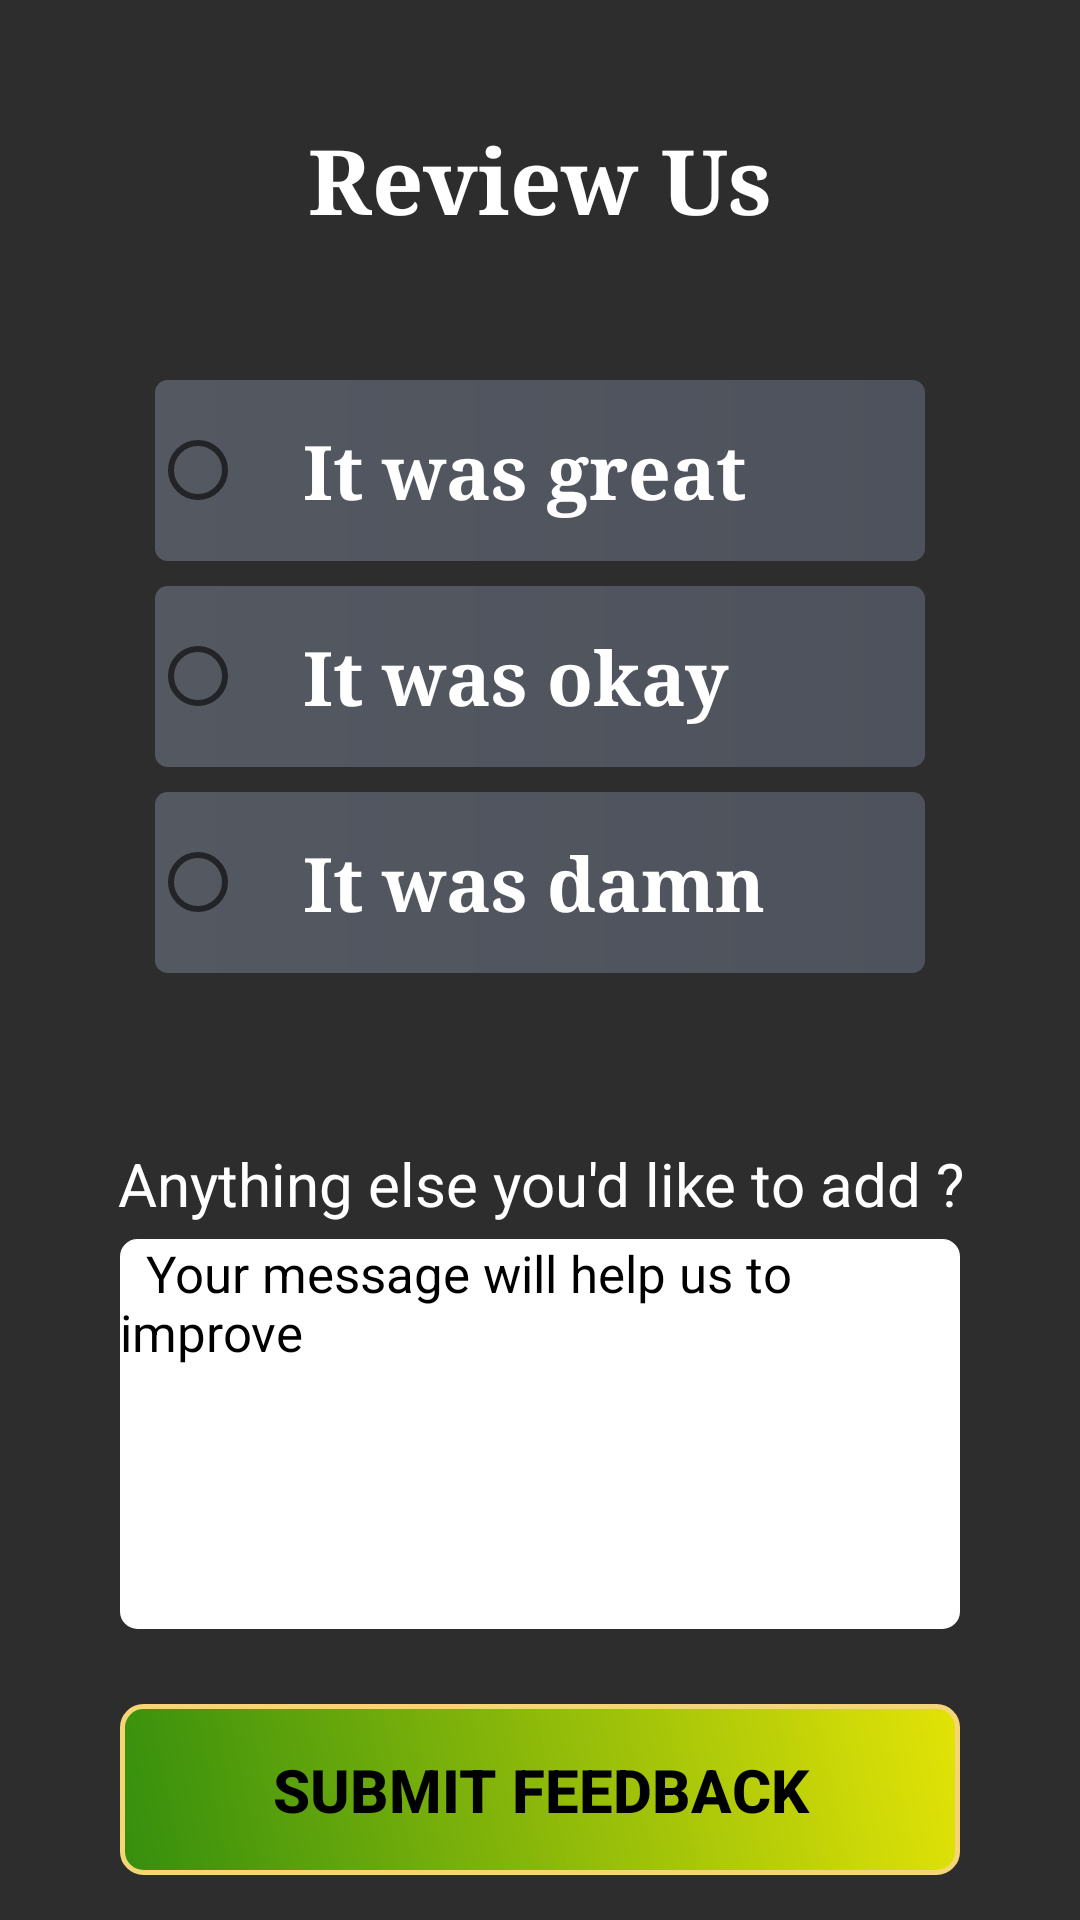

Reconstruct the res/layout file that produces this screen, plus the resources it refers to.
<!-- AndroidManifest.xml: application theme AppTheme -->
<!-- res/layout/fragment_feedback.xml -->
<?xml version="1.0" encoding="utf-8"?>
<FrameLayout xmlns:android="http://schemas.android.com/apk/res/android"
    xmlns:tools="http://schemas.android.com/tools"
    android:layout_width="match_parent"
    android:layout_height="match_parent"
    tools:context=".FeedbackFragment"
    android:background="#2E2D2D">

    <ScrollView
        android:layout_width="match_parent"
        android:layout_height="match_parent"
        android:layout_gravity="center">
        <LinearLayout
            android:layout_width="match_parent"
            android:layout_height="match_parent"
            tools:context=".FeedbackFragment"
            android:orientation="vertical"
            android:layout_marginTop="30dp">

            <TextView
                android:layout_width="match_parent"
                android:layout_height="60dp"
                android:layout_gravity="center"
                android:layout_marginLeft="30dp"
                android:layout_marginRight="30dp"
                android:textSize="30dp"
                android:textColor="#ffffff"
                android:text="Review Us"
                android:gravity="center"
                android:typeface="serif"
                android:textAppearance="?android:attr/textAppearanceLarge"
                android:layout_marginBottom="30dp"
                android:textStyle="bold"/>

            <RadioGroup
                android:id="@+id/radiogroupID"
                android:layout_width="match_parent"
                android:layout_height="wrap_content"
                android:layout_marginLeft="30dp"
                android:layout_marginRight="30dp"
                android:paddingLeft="20dp"
                android:paddingRight="20dp"
                android:paddingBottom="5dp"
                android:paddingTop="5dp"
                android:layout_gravity="center"
                android:gravity="center">
                <RadioButton
                    android:id="@+id/greatRadioButtonID"
                    android:layout_width="match_parent"
                    android:layout_height="match_parent"
                    android:layout_gravity="center"
                    android:background="@drawable/white_shape"
                    android:paddingBottom="15dp"
                    android:paddingTop="15dp"
                    android:gravity="center"
                    android:text="   It was great"
                    android:textSize="25dp"
                    android:textColor="#ffffff"
                    android:textAlignment="viewStart"
                    android:typeface="serif"
                    android:textAppearance="?android:attr/textAppearanceLarge"
                    android:textStyle="bold"
                    tools:ignore="RtlCompat"
                    android:layout_marginBottom="5dp"/>

                <RadioButton
                    android:id="@+id/okayRadioButtonID"
                    android:layout_width="match_parent"
                    android:layout_height="match_parent"
                    android:layout_gravity="center"
                    android:background="@drawable/white_shape"
                    android:paddingBottom="15dp"
                    android:paddingTop="15dp"
                    android:gravity="center"
                    android:text="   It was okay"
                    android:textSize="25dp"
                    android:textColor="#ffffff"
                    android:textAlignment="viewStart"
                    android:typeface="serif"
                    android:textAppearance="?android:attr/textAppearanceLarge"
                    android:textStyle="bold"
                    tools:ignore="RtlCompat"
                    android:layout_marginBottom="5dp"/>

                <RadioButton
                    android:id="@+id/badRadioButtonID"
                    android:layout_width="match_parent"
                    android:layout_height="match_parent"
                    android:layout_gravity="center"
                    android:background="@drawable/white_shape"
                    android:paddingBottom="15dp"
                    android:paddingTop="15dp"
                    android:gravity="center"
                    android:text="   It was damn"
                    android:textSize="25dp"
                    android:textColor="#ffffff"
                    android:textAlignment="viewStart"
                    android:typeface="serif"
                    android:textAppearance="?android:attr/textAppearanceLarge"
                    android:textStyle="bold"
                    tools:ignore="RtlCompat" />
            </RadioGroup>

            <TextView
                android:layout_width="wrap_content"
                android:layout_height="wrap_content"
                android:layout_gravity="center"
                android:gravity="center"
                android:textAlignment="center"
                android:textSize="20sp"
                android:textColor="#ffffff"
                android:text="Anything else you'd like to add ?"
                android:paddingTop="50dp"
                android:paddingBottom="5dp"/>

            <EditText
                android:id="@+id/feedbackID"
                android:layout_width="match_parent"
                android:layout_height="130dp"
                android:layout_marginLeft="40dp"
                android:layout_marginRight="40dp"
                android:background="@drawable/feedback_text"
                android:textAlignment="viewStart"
                android:textColor="#000000"
                android:textColorHint="#000000"
                android:textSize="17dp"
                tools:ignore="RtlCompat"
                android:textAllCaps="false"
                android:hint="  Your message will help us to improve"
                android:gravity="top|left"/>

            <Button
                android:id="@+id/sendID"
                android:layout_width="match_parent"
                android:layout_height="wrap_content"
                android:background="@drawable/submit_button"
                android:paddingRight="25dp"
                android:paddingLeft="25dp"
                android:paddingTop="15dp"
                android:paddingBottom="15dp"
                android:layout_marginLeft="40dp"
                android:layout_marginTop="25dp"
                android:layout_marginRight="40dp"
                android:text="Submit Feedback"
                android:textColor="#000000"
                android:textStyle="bold"
                android:layout_gravity="center"
                android:textSize="20dp"/>
        </LinearLayout>
    </ScrollView>
</FrameLayout>
<!-- resources referenced by this layout -->
<resources>
  <!-- drawable feedback_text (drawable) -->
  <?xml version="1.0" encoding="utf-8"?>
  <shape
      xmlns:android="http://schemas.android.com/apk/res/android">
      <corners android:radius="5dp"/>
  
      <stroke
          android:width="1.5dp"
          android:color="#ffffff"/>
  
      <gradient
          android:startColor="#ffffff"
          android:endColor="#ffffff"/>
  
  </shape>
  <!-- drawable submit_button (drawable) -->
  <?xml version="1.0" encoding="utf-8"?>
  <shape
      xmlns:android="http://schemas.android.com/apk/res/android">
      <corners android:radius="7dp"/>
  
      <stroke
          android:width="1.5dp"
          android:color="#F6D674"/>
  
      <gradient
          android:angle="225"
          android:startColor="#DDFFFF00"
          android:endColor="#348E0D" />
  
  </shape>
  <!-- drawable white_shape (drawable) -->
  <?xml version="1.0" encoding="utf-8"?>
  <shape
      xmlns:android="http://schemas.android.com/apk/res/android">
      <corners android:radius="5dp"/>
  
      <stroke
          android:width="1.5dp"
          android:color="#2E2D2D"/>
  
      <gradient
          android:startColor="#545861"
          android:endColor="#4D525C"/>
  
  </shape>
  <style name="AppTheme" parent="Theme.AppCompat.Light.NoActionBar">
          
          <item name="colorPrimary">@color/colorPrimary</item>
          <item name="colorPrimaryDark">@color/colorPrimaryDark</item>
          <item name="colorAccent">@color/colorAccent</item>
      </style>
  <color name="colorPrimary">#008577</color>
  <color name="colorPrimaryDark">#00574B</color>
  <color name="colorAccent">#D81B60</color>
</resources>
